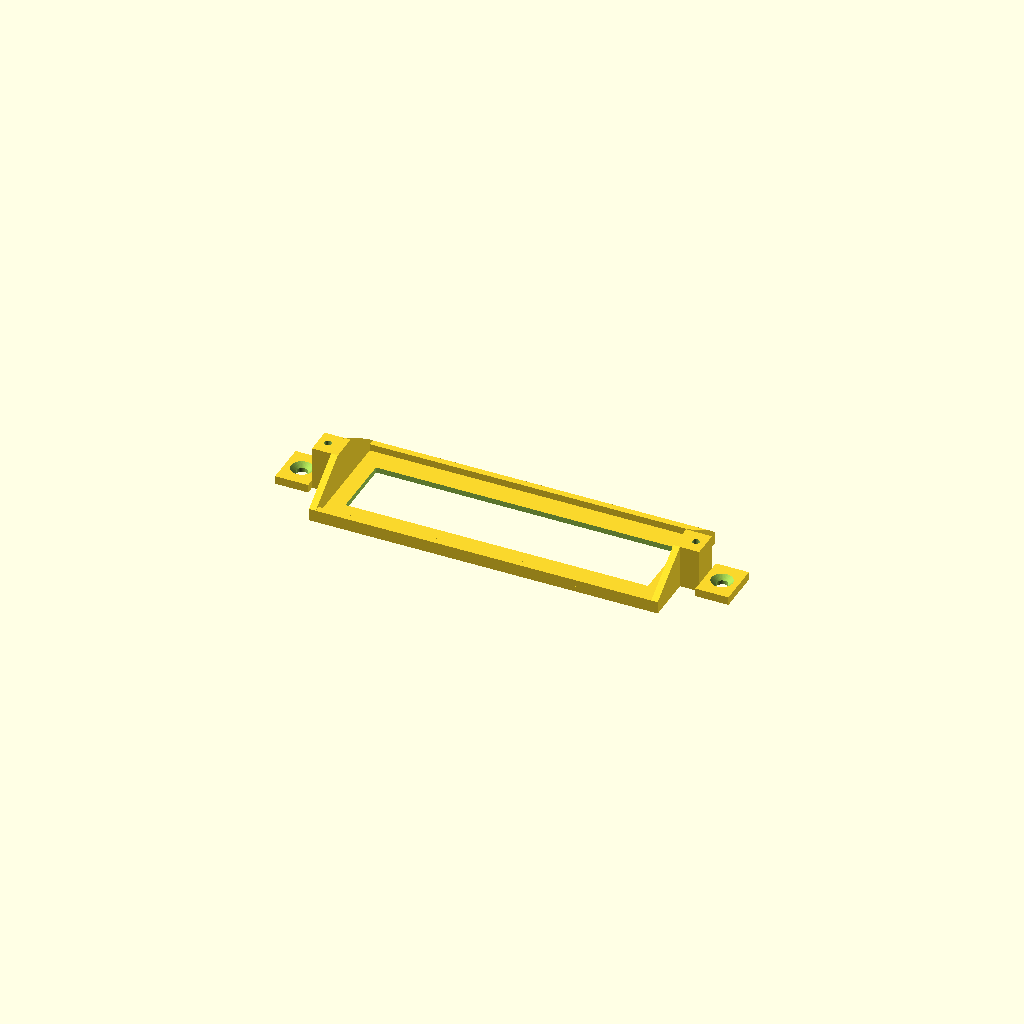
Cell 1 — every parameter at its default value.
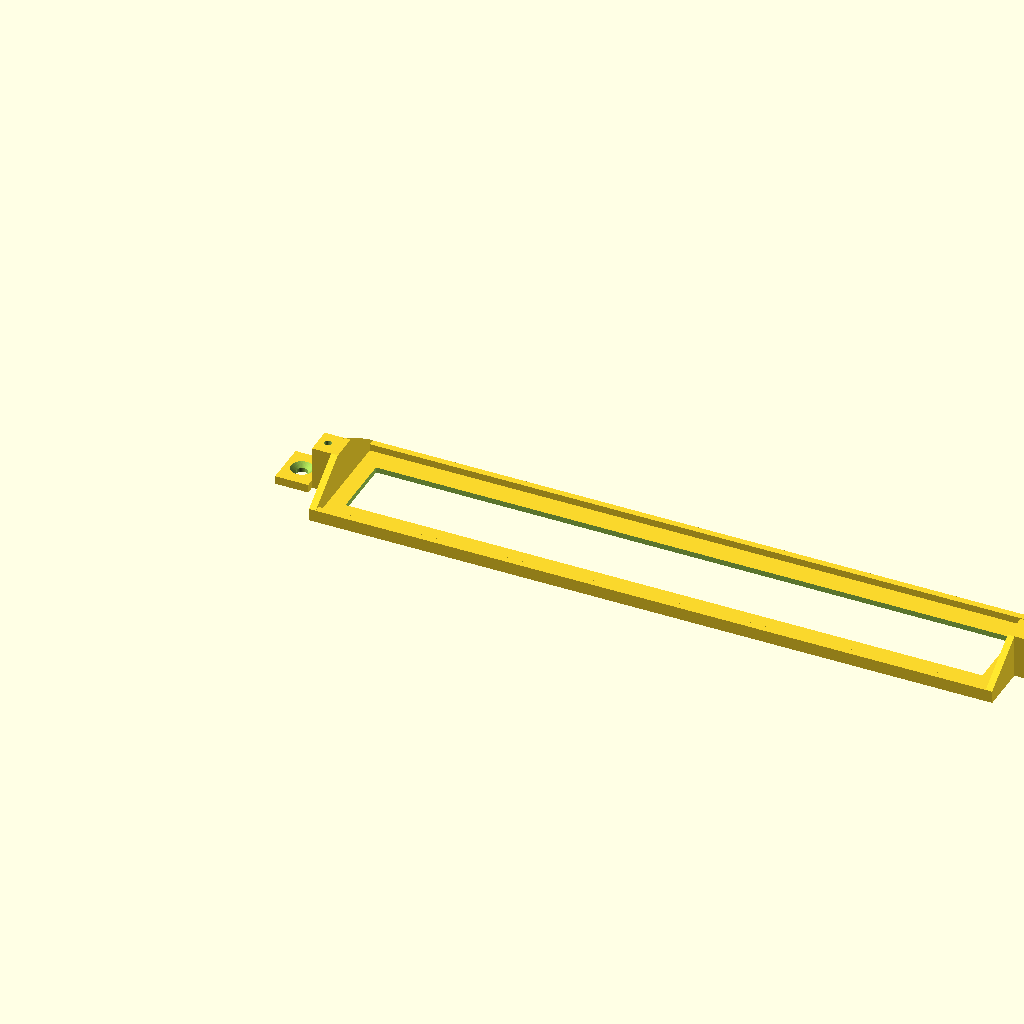
Cell 2: count = 28 (everything else at default).
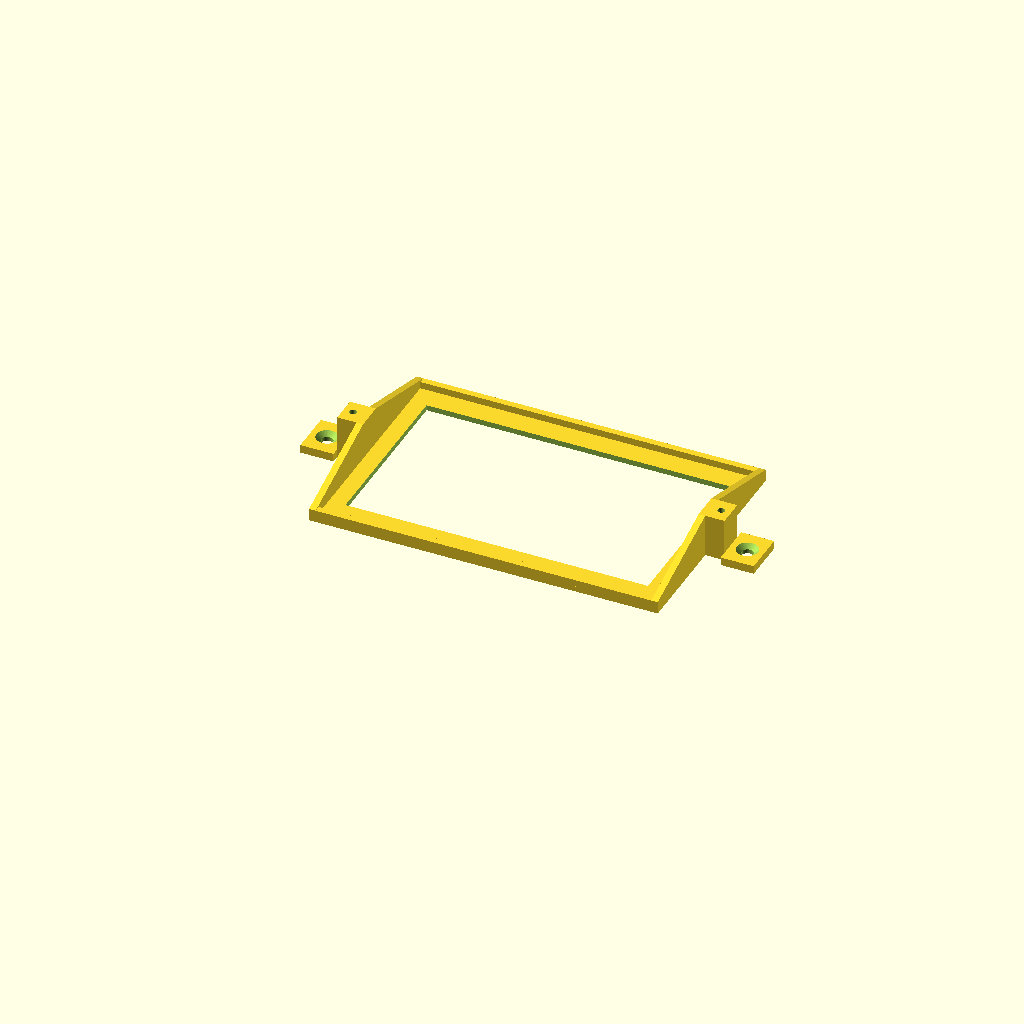
Cell 3: the same model with block_l = 78.8.
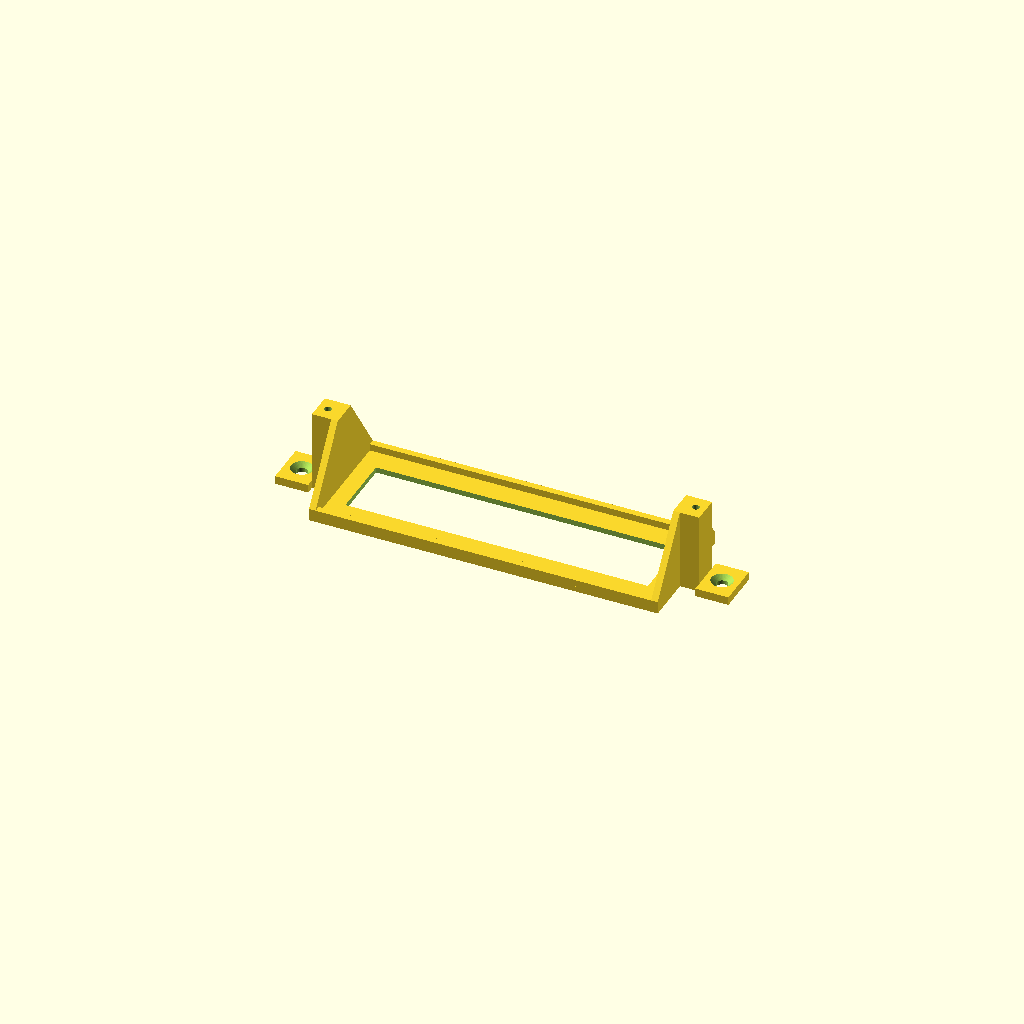
Cell 4 — groove_z set to 27.6, the other parameters unchanged.
All cells are drawn from one camera (rotation 55°, 0°, 25°, orthographic, colour scheme Cornfield), so only the parameter changes between them.
Source of the model, arduino/splice-holder/splice_holder.scad:
// Holder for 14 lever splice connectors (Adafruit 5619, inline 1-in/1-out)
// clipped together side by side, for the keypad wires.
// Measured block of 11 (Andrew): 95.5 wide x 39.4 long (wire direction); 13 = about 112.8
// x 14.75 tall. Open top so the levers work; wires leave both long sides.
//
// The block drops into the tray. A strap across the middle, between the
// levers, has a short peg that goes into the hole on top of each connector,
// and screws down onto the two end walls (M3 x 10 or #4 x 3/8" self-tapping).
//
// part = "fittest"       : tray only 2 connectors wide   } print these two
// part = "strap_fittest" : matching 2-connector strap     } first
// part = "holder"        : the real tray for 14
// part = "strap"         : the real strap for 14
// part = "both"          : preview, strap in place
// Print flat, no supports. The strap prints pegs up.

part = "holder";

count    = 14;            // 6 for the LED-strip holder (-D count=6)
each_w   = 95.5 / 11;     // 8.68 mm per connector: 11 measured 95.5, fit test 2 perfect (13 = about 112.8)
block_w  = count * each_w;
block_l  = 39.4;          // along the wires
block_h  = 14.75;

// ---- groove and hole on top of each connector (Andrew, 2026-10-29) ----
groove_w = 5.5;           // measured: groove across the top for a strap
groove_z = 13.8;          // measured 14.8 (connector bottom to groove floor); Andrew asked 1 mm lower after fit test 2
hole_d   = 2.74;          // measured: round hole in the groove
peg_d    = 2.65;           // peg is a little smaller than the hole
peg_h    = 2.0;           // how deep the peg goes into the hole
hole_y   = 0;             // hole centre offset from the connector's middle, along the wires
hole_x   = 0;             // hole centre offset from the connector's middle, across it

clear_w  = 0.4;           // total extra room across the block
clear_l  = 0.4;           // total extra room along the wires
wall     = 2.4;
floor_t  = 2.0;
side_lip_h = 2.5;         // low lips on the wire sides (keep below the wire holes)
boss_w   = 10;            // screw boss on each end wall, under the strap
boss_t   = 7;             // boss thickness (outward from the wall)
pilot_d  = 2.6;           // pilot hole for the strap screw
strap_w  = groove_w - 0.3; // strap sits in the groove
strap_t  = 3;
screw_d  = 3.4;           // clearance hole in the strap
ear_l    = 12;            // screw ears to fix the tray in the cabinet (#6 wood screws)
ear_hole = 4.2;
// mount = "ears": two ears with screw holes (normal)
// mount = "wing": one long flat tab with an open-ended slot on the right end, so
//                 it slides under an existing screw head (no ear on the left end)
mount    = "ears";
wing_l   = 25;            // how far the wing sticks out past the screw boss
wing_w   = 16;
wing_t   = 2.5;           // thin enough to slip under a screw head
wing_slot = 4.4;          // open slot width (#6 / M3.5 screw shank, with room)
wing_slot_l = 14;         // slot depth from the wing tip

fit      = (part == "fittest" || part == "strap_fittest");
n        = fit ? 2 : count;
in_w     = n * each_w + ((fit || n <= 2) ? 0.15 : clear_w);  // 2-wide: fit test 2 proved 0.15
in_l     = block_l + clear_l;
out_w    = in_w + 2*wall;
out_l    = in_l + 2*wall;
wall_h   = floor_t + groove_z;        // screw posts level with the groove floor,
groove_d = 0;                         // so the strap is a flat bar with no dip
yc       = out_l / 2;                 // strap centre line

$fn = 40;

module tray() {
  difference() {
    union() {
      cube([out_w, out_l, floor_t]);                          // floor
      for (x = [0, out_w - wall])                             // end walls, tapered
        translate([x, 0, 0]) end_wall();
      for (y = [0, out_l - wall])                             // low wire-side lips
        translate([0, y, 0]) cube([out_w, wall, floor_t + side_lip_h]);
      for (x = [-boss_t, out_w])                              // screw bosses
        translate([x, yc - boss_w/2, 0]) cube([boss_t, boss_w, wall_h]);
      if (!fit && mount == "wing")                            // slide-under wing
        translate([out_w + boss_t - 0.01, yc - wing_w/2, 0]) difference() {
          cube([wing_l, wing_w, wing_t]);
          translate([wing_l - wing_slot_l, wing_w/2, -1]) cylinder(d = wing_slot, h = wing_t + 2);
          translate([wing_l - wing_slot_l, wing_w/2 - wing_slot/2, -1]) cube([wing_slot_l + 1, wing_slot, wing_t + 2]);
          translate([wing_l, wing_w/2, -1]) linear_extrude(wing_t + 2)   // flared slot mouth
            polygon([[0.01, -wing_slot/2 - 1.5], [0.01, wing_slot/2 + 1.5], [-1.5, wing_slot/2], [-1.5, -wing_slot/2]]);
        }
      if (!fit && mount == "ears")                            // mounting ears
        for (x = [-boss_t - ear_l, out_w + boss_t]) translate([x, yc - 8, 0])
          difference() {
            cube([ear_l, 16, 3]);
            translate([ear_l/2, 8, -1]) cylinder(d = ear_hole, h = 5);
          }
    }
    for (x = [-boss_t/2, out_w + boss_t/2])                   // strap screw pilots
      translate([x, yc, floor_t + 1]) cylinder(d = pilot_d, h = wall_h);
    // floor window: saves plastic and lets you push the block out from below
    translate([wall + 6, wall + 8, -1]) cube([max(in_w - 12, 2), in_l - 16, floor_t + 2]);
    if (!fit && mount == "ears")
      for (x = [-boss_t - ear_l/2, out_w + boss_t + ear_l/2])
        translate([x, yc, 1.5]) cylinder(d1 = ear_hole, d2 = 8, h = 1.6);
  }
}

// End wall: full height only beside the screw post, then sloping down to lip
// height right at the holder's ends, so the levers on the end connectors are free.
module end_wall() {
  low = floor_t + side_lip_h;
  top = boss_w / 2;                     // full height only beside the screw post
  run = yc - top;                       // slope runs all the way to the holder's ends
  rotate([90, 0, 90]) linear_extrude(wall)
    polygon([[0, 0], [out_l, 0], [out_l, low],
             [yc + top + run, low], [yc + top, wall_h],
             [yc - top, wall_h], [yc - top - run, low], [0, low]]);
}

// Strap, modelled in place (bottom face on the connector tops).
module strap() {
  difference() {
    union() {
      translate([-boss_t, yc - strap_w/2, wall_h]) cube([out_w + 2*boss_t, strap_w, strap_t]);
      // the part between the end walls drops into the connectors' groove
      if (groove_d > 0)
        translate([wall + 0.2, yc - strap_w/2, wall_h - groove_d])
          cube([in_w - 0.4, strap_w, groove_d + 0.01]);
      for (i = [0 : n - 1])                                   // one peg per connector
        translate([wall + (in_w - n*each_w)/2 + (i + 0.5)*each_w + hole_x,
                   yc + hole_y, wall_h - groove_d - peg_h])
          cylinder(d1 = peg_d - 0.6, d2 = peg_d, h = 0.6 + 0.01);
      for (i = [0 : n - 1])
        translate([wall + (in_w - n*each_w)/2 + (i + 0.5)*each_w + hole_x,
                   yc + hole_y, wall_h - groove_d - peg_h + 0.6])
          cylinder(d = peg_d, h = peg_h - 0.6 + 0.01);
    }
    for (x = [-boss_t/2, out_w + boss_t/2])
      translate([x, yc, wall_h - 1]) cylinder(d = screw_d, h = strap_t + 2);
  }
}

if (part == "holder" || part == "fittest") tray();
else if (part == "strap" || part == "strap_fittest")
  translate([0, 0, wall_h + strap_t]) rotate([180, 0, 0]) translate([0, -2*yc, 0]) strap();  // pegs up (z<0 parts lifted below)
else { tray(); color("orange") strap(); }
Parameter table extracted from the source (name, type, default, range or options):
part: string, default "holder"
count: number, default 14
block_l: number, default 39.4
block_h: number, default 14.75
groove_w: number, default 5.5
groove_z: number, default 13.8
hole_d: number, default 2.74
peg_d: number, default 2.65
peg_h: number, default 2
hole_y: number, default 0
hole_x: number, default 0
clear_w: number, default 0.4
clear_l: number, default 0.4
wall: number, default 2.4
floor_t: number, default 2
side_lip_h: number, default 2.5
boss_w: number, default 10
boss_t: number, default 7
pilot_d: number, default 2.6
strap_t: number, default 3
screw_d: number, default 3.4
ear_l: number, default 12
ear_hole: number, default 4.2
mount: string, default "ears"
wing_l: number, default 25
wing_w: number, default 16
wing_t: number, default 2.5
wing_slot: number, default 4.4
wing_slot_l: number, default 14
groove_d: number, default 0
